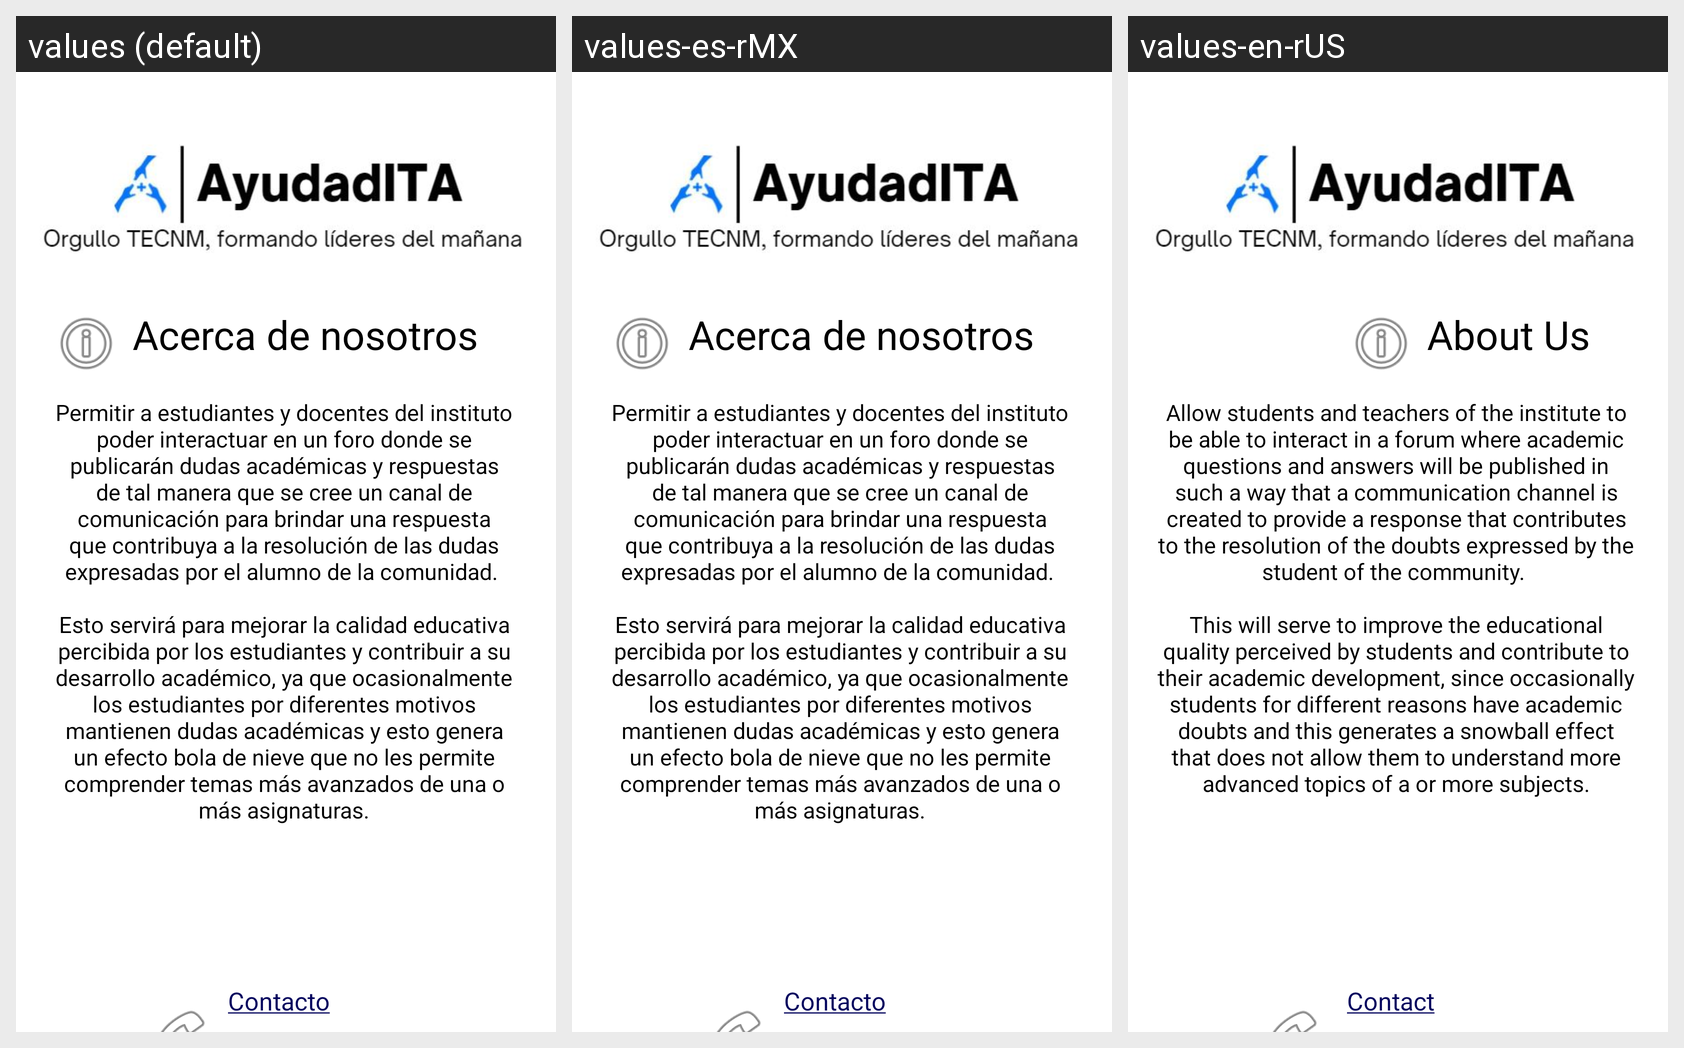

Here is an Android app screen in its default locale and in the app's own translations. Write out the translated-string differences for the strings that appear on this screen.
Android screen res/layout/fragment_about_us.xml rendered under 3 locales, left to right: values (default), values-es-rMX, values-en-rUS. Device: Nexus 5 (rendered at 1080×1920; each locale shown at half size, 540×960, under a caption strip naming it); theme Theme.Ayudadita.
Strings drawn on this screen, with the default value and each locale's value (text and hints the layout hard-codes, and strings that could not be matched under every locale, appear in the picture but are not listed):

AboutUsText
  values: Acerca de nosotros
  values-es-rMX: Acerca de nosotros
  values-en-rUS: About Us

AboutUsContent
  values: Permitir a estudiantes y docentes del instituto poder interactuar en un foro donde se publicarán dudas académicas y respuestas de tal manera que se cree un canal de comunicación para brindar una respuesta que contribuya a la resolución de las dudas expresadas por el alumno de la comunidad. 
      
      Esto servirá para mejorar la calidad educativa percibida por los estudiantes y contribuir a su desarrollo …[clipped]
  values-es-rMX: Permitir a estudiantes y docentes del instituto poder interactuar en un foro donde se publicarán dudas académicas y respuestas de tal manera que se cree un canal de comunicación para brindar una respuesta que contribuya a la resolución de las dudas expresadas por el alumno de la comunidad. 
      
      Esto servirá para mejorar la calidad educativa percibida por los estudiantes y contribuir a su desarrollo …[clipped]
  values-en-rUS: Allow students and teachers of the institute to be able to interact in a forum where academic questions and answers will be published in such a way that a communication channel is created to provide a response that contributes to the resolution of the doubts expressed by the student of the community. 
      
      This will serve to improve the educational quality perceived by students and contribute to …[clipped]

AboutUsContact
  values: Contacto
  values-es-rMX: Contacto
  values-en-rUS: Contact
